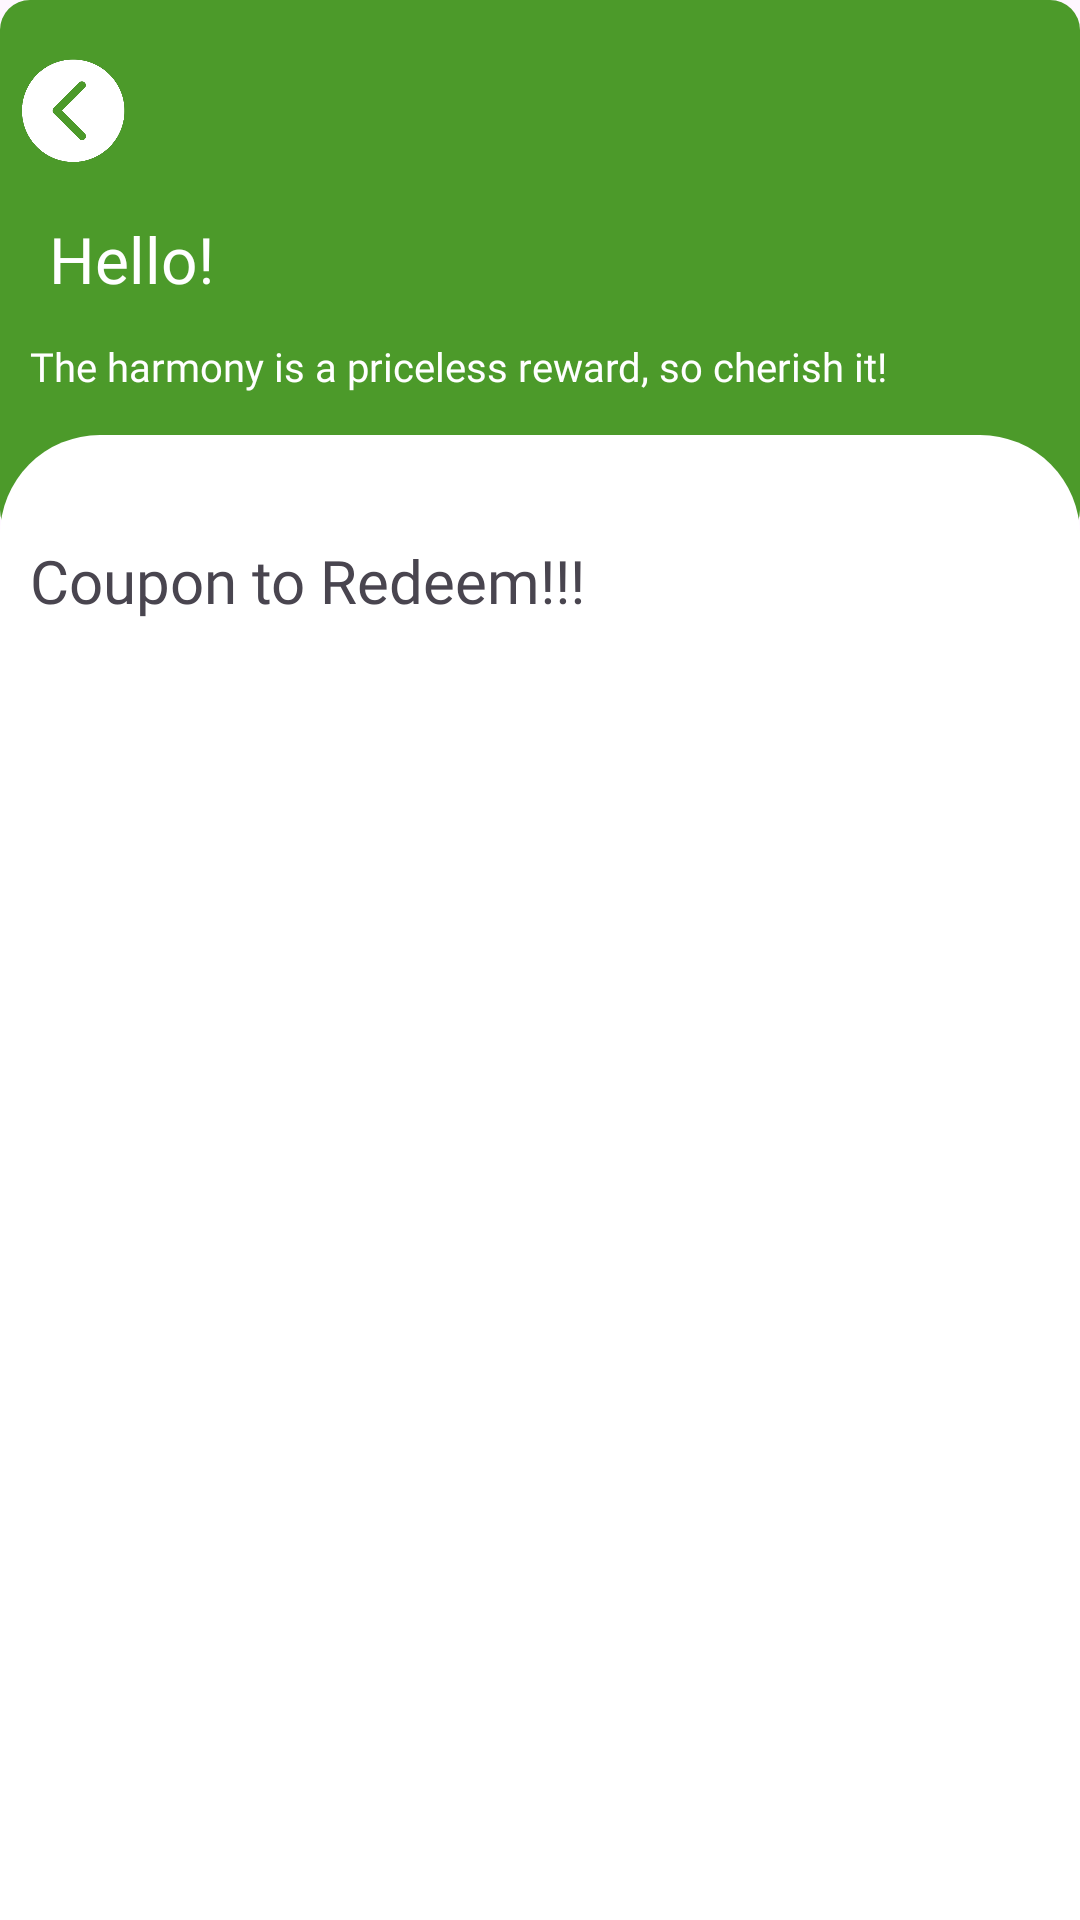

Layout XML and referenced resources for this Android screen:
<!-- AndroidManifest.xml: application theme Theme.HeikomMAD -->
<!-- res/layout/fragment_reward_coupon.xml -->
<?xml version="1.0" encoding="utf-8"?>
<FrameLayout xmlns:android="http://schemas.android.com/apk/res/android"
    android:layout_width="match_parent"
    android:layout_height="match_parent"
    xmlns:app="http://schemas.android.com/apk/res-auto"
    >

    <include layout="@layout/header_reward" />

    <View
        android:id="@+id/page"
        android:layout_width="match_parent"
        android:layout_height="match_parent"
        android:background="@drawable/roundedpage"
        android:translationY="145dp">
    </View>

    <TextView
        android:layout_marginTop="180dp"
        android:layout_marginLeft="10dp"
        android:layout_width="match_parent"
        android:layout_height="wrap_content"
        android:text="Coupon to Redeem!!!"
        android:textSize="20dp"
        android:fontFamily="@font/rubik_bold"/>

    <androidx.recyclerview.widget.RecyclerView
        android:id="@+id/couponRV"
        android:layout_width="match_parent"
        android:layout_height="match_parent"
        android:layout_marginTop="240dp"
        android:layout_marginBottom="60dp"/>
</FrameLayout>
<!-- res/layout/header_reward.xml (included above) -->
<?xml version="1.0" encoding="utf-8"?>
<androidx.constraintlayout.widget.ConstraintLayout xmlns:android="http://schemas.android.com/apk/res/android"
    xmlns:tools="http://schemas.android.com/tools"
    android:layout_width="match_parent"
    android:layout_height="wrap_content"
    xmlns:app="http://schemas.android.com/apk/res-auto">


    <View
        app:layout_constraintTop_toTopOf="parent"
        android:id="@+id/header"
        android:background="@drawable/rectangle"
        android:layout_width="match_parent"
        android:layout_height="180dp">
    </View>

    <ImageView
        android:id="@+id/backButton"
        android:layout_width="48dp"
        android:layout_height="42dp"
        android:layout_marginTop="16dp"
        android:clickable="true"
        android:contentDescription="Back Button"
        android:src="@drawable/back_ic"
        app:layout_constraintStart_toStartOf="parent"
        app:layout_constraintTop_toTopOf="parent" />

    <TextView
        android:id="@+id/headerUser"
        android:layout_width="wrap_content"
        android:layout_height="40dp"
        android:layout_marginTop="72dp"
        android:fontFamily="@font/rubik_bold"
        android:text="Hello!"
        android:textColor="#ffffff"
        android:textSize="64px"
        app:layout_constraintEnd_toEndOf="parent"
        app:layout_constraintHorizontal_bias="0.054"
        app:layout_constraintStart_toStartOf="parent"
        app:layout_constraintTop_toTopOf="parent" />


    <TextView
        android:id="@+id/headerDesc"
        android:layout_width="wrap_content"
        android:layout_height="25dp"
        android:layout_marginTop="113dp"
        android:fontFamily="@font/rubik_medium"
        android:text="The harmony is a priceless reward, so cherish it!"
        android:textColor="#ffffff"
        android:textSize="40px"
        app:layout_constraintEnd_toEndOf="parent"
        app:layout_constraintHorizontal_bias="0.136"
        app:layout_constraintStart_toStartOf="parent"
        app:layout_constraintTop_toTopOf="parent" />




</androidx.constraintlayout.widget.ConstraintLayout>
<!-- resources referenced by this layout -->
<resources>
  <!-- drawable back_ic: png bitmap (drawable, 18631 bytes) -->
  <!-- drawable rectangle (drawable) -->
  <?xml version="1.0" encoding="UTF-8"?>
  <shape xmlns:android="http://schemas.android.com/apk/res/android" android:id="@+id/listview_background_shape">
  
      <padding android:left="2dp"
          android:top="2dp"
          android:right="2dp"
          android:bottom="2dp" />
  
      <solid android:color="#4C9A2A" />
      <corners android:radius="10dp" />
  </shape>
  <!-- drawable roundedpage (drawable) -->
  <?xml version="1.0" encoding="UTF-8"?>
      <shape xmlns:android="http://schemas.android.com/apk/res/android" android:id="@+id/listview_background_shape">
          <stroke android:bottom="2dp" android:color="#ffffff" />
          <padding android:left="2dp"
              android:top="2dp"
              android:right="2dp"
              android:bottom="2dp" />
  
          <corners android:topLeftRadius="100px"
                  android:topRightRadius="100px"/>
          <solid android:color="#ffffff" />
  
      </shape>
  <style name="Theme.HeikomMAD" parent="Base.Theme.HeikomMAD" />
  <style name="Base.Theme.HeikomMAD" parent="Theme.Material3.DayNight.NoActionBar">
          
          
      </style>
</resources>
